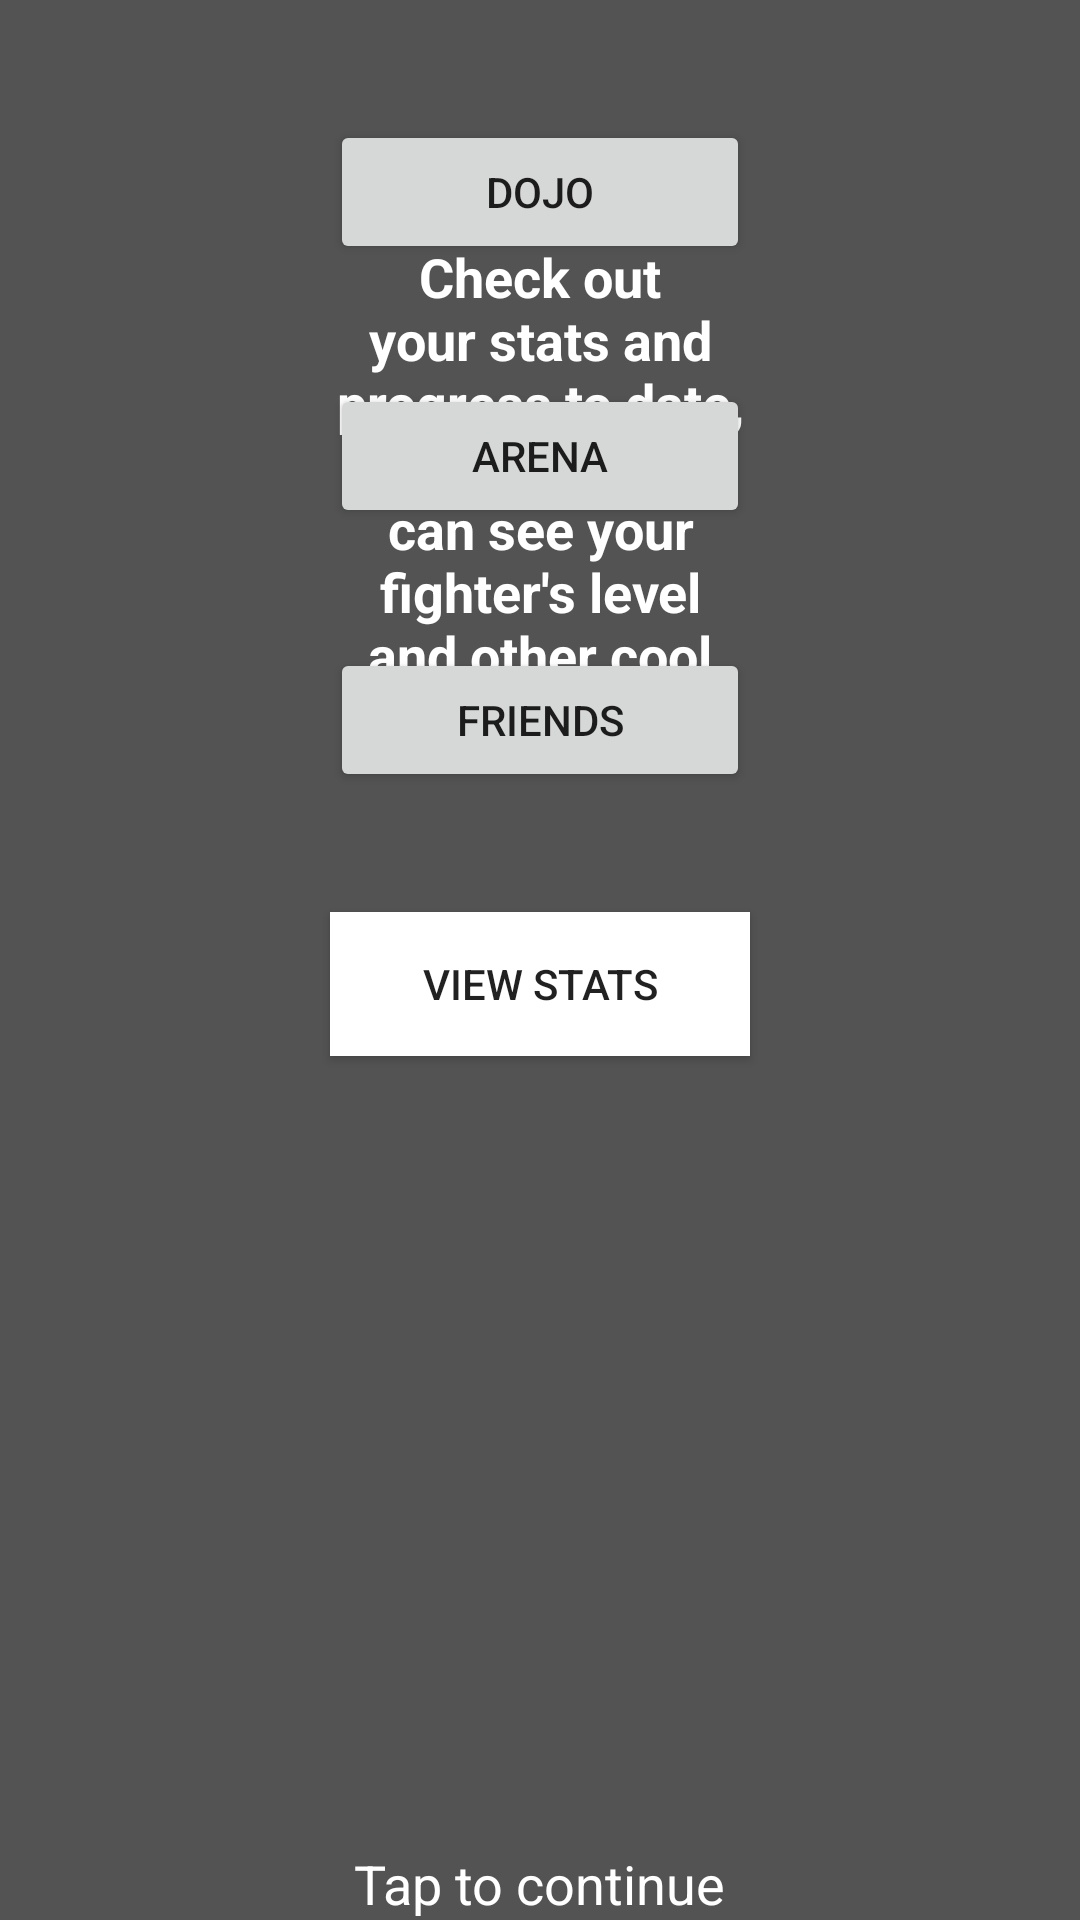

Reconstruct the res/layout file that produces this screen, plus the resources it refers to.
<!-- AndroidManifest.xml: application theme AppTheme -->
<!-- res/layout/activity_tutorial4.xml -->
<RelativeLayout xmlns:android="http://schemas.android.com/apk/res/android"
    android:layout_width="fill_parent"
    android:layout_height="fill_parent"
    android:background="#aa000000" >


    <Button
        android:id="@+id/button_dojo"
        android:layout_width="140dp"
        android:layout_height="wrap_content"
        android:layout_alignParentTop="true"
        android:layout_centerHorizontal="true"
        android:layout_marginTop="40dp"
        android:text="@string/dojo" />
    

    <Button
        android:id="@+id/button_arena"
        android:layout_width="140dp"
        android:layout_height="wrap_content"
        android:layout_below="@+id/button_dojo"
        android:layout_centerHorizontal="true"
        android:layout_marginTop="40dp"
        android:text="@string/arena" />

    <Button
        android:id="@+id/button_friends"
        android:layout_width="140dp"
        android:layout_height="wrap_content"
        android:layout_below="@+id/button_arena"
        android:layout_centerHorizontal="true"
        android:layout_marginTop="40dp"
        android:text="@string/friends" />

    <Button
        android:id="@+id/button_stats"
        android:layout_width="140dp"
        android:layout_height="wrap_content"
        android:layout_below="@+id/button_friends"
        android:layout_centerHorizontal="true"
        android:background="#ffffffff"
        android:layout_marginTop="40dp"
        android:text="@string/view_stats" />

	<TextView
        android:id="@+id/textView1"
        android:layout_width="140dp"
        android:layout_height="wrap_content"
        android:layout_centerHorizontal="true"
        android:layout_marginTop="80dp"
        android:text="@string/tut_stats"
        android:textAppearance="?android:attr/textAppearanceMedium"
        android:textColor="#ffffffff"
        android:textStyle="bold"
        android:gravity="center" />


    <TextView
        android:id="@+id/textView3"
        android:layout_width="wrap_content"
        android:layout_height="wrap_content"
        android:layout_alignParentBottom="true"
        android:layout_centerHorizontal="true"
        android:textColor="#ffffffff"
        android:text="@string/tap"
        android:textAppearance="?android:attr/textAppearanceMedium" />

</RelativeLayout>
<!-- resources referenced by this layout -->
<resources>
  <string name="arena">Arena</string>
  <string name="dojo">Dojo</string>
  <string name="friends">Friends</string>
  <string name="tap">Tap to continue</string>
  <string name="tut_stats">Check out your stats and progress to date, Additionally, you can see your fighter\'s level and other cool things!</string>
  <string name="view_stats">View Stats</string>
  <style name="AppTheme" parent="AppBaseTheme">
          
      </style>
  <style name="AppBaseTheme" parent="Theme.AppCompat.Light">
          
      </style>
</resources>
